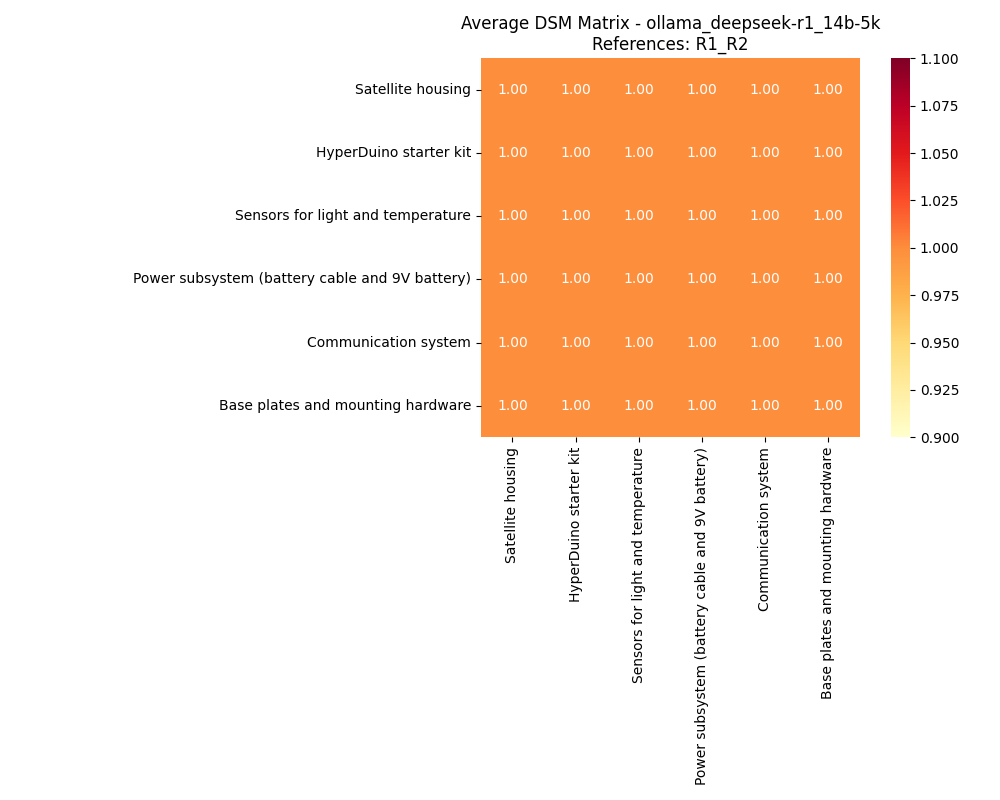

The table this chart was drawn from, first rows:
, Satellite housing, HyperDuino starter kit, Sensors for light and temperature, Power subsystem (battery cable and 9V ba…, Communication system, Base plates and mounting hardware
Satellite housing, 1, 1, 1, 1, 1, 1
HyperDuino starter kit, 1, 1, 1, 1, 1, 1
Sensors for light and temperature, 1, 1, 1, 1, 1, 1
Power subsystem (battery cable and 9V ba…, 1, 1, 1, 1, 1, 1
Communication system, 1, 1, 1, 1, 1, 1
Base plates and mounting hardware, 1, 1, 1, 1, 1, 1
